Run: headless pygame with SDL's dummy video driver; simulated clock (each Clock.tick advances the game by its frame time, no real sleeping); random seed 0; keys injected as events and as key.get_pressed() state; no mouse input.
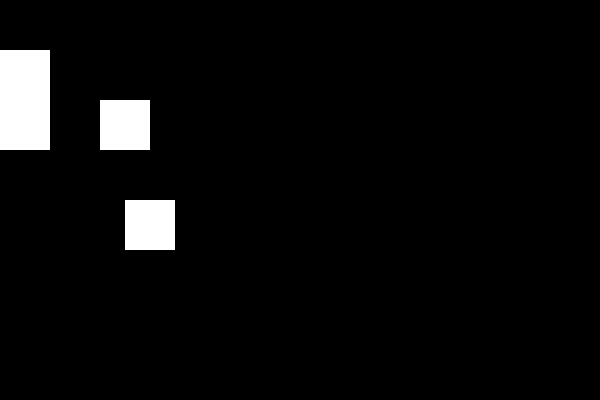
Frame 1 of 4 · flips 1–60 · no input
Frame 2 of 4 · flips 61–180 · tapped SPACE, RETURN · held RIGHT (→), D · screen unchanged from frame 1, image omitted
Frame 3 of 4 · flips 181–300 · held DOWN (↓), S · screen unchanged from frame 2, image omitted
Frame 4 of 4 · flips 301–420 · held LEFT (←), A, UP (↑), W · screen unchanged from frame 3, image omitted

The pygame program that drew these frames:

#!/usr/bin/python
"""
Github repo can be found here:
https://github.com/sparshg/pycollab
"""

# Import statements
from os import environ

# Hide pygame Hello prompt
environ["PYGAME_HIDE_SUPPORT_PROMPT"] = "1"
import pygame as pg

# Declare some constants and variables
WIDTH, HEIGHT = (600, 400)
FPS = 60
BLACK = (0, 0, 0)
WHITE = (255, 255, 255)

# The main controller
class Main:
    def __init__(self):
        pg.init()
        pg.display.set_caption("Platformer")
        self.running = True
        self.clock = pg.time.Clock()
        self.win = pg.display.set_mode((WIDTH, HEIGHT))

    def check_events(self):
        for event in pg.event.get():
            if event.type == pg.QUIT:
                main.running = False
            if event.type == pg.KEYDOWN:
                if event.key == pg.K_RIGHT: Keys.rtArrow = True
                else: Keys.rtArrow = False
                if event.key == pg.K_LEFT: Keys.ltArrow = True
                else: Keys.ltArrow = False
                if event.key == pg.K_UP: Keys.upArrow = True
                else: Keys.upArrow = False
                if event.key == pg.K_DOWN: Keys.dnArrow = True
                else: Keys.dnArrow = False

    # Update things
    def update(self):
        Player.update()

    # Draw things
    def render(self):
        self.win.fill(BLACK)
        Platforms.render()
        Player.render()
        pg.display.update()

    # The main loop
    def loop(self):
        while self.running:
            self.check_events()
            self.update()
            self.render()
            self.clock.tick(FPS)
        pg.quit()

class Keys:
    rtArrow = False
    ltArrow = False
    upArrow = False
    dnArrow = False

class Physics:
    gravity = 1
    jumpHeight = 18
    friction = 2
    acceleration = 4

    def squareCollision(x1, y1, w1, h1, x2, y2, w2, h2):
        return ((x1 + w1 > x2) and (x1 < x2 + w2)) and (
            (y1 + h1 > y2) and (y1 < y2 + h2)
        )


class Player:
    x = 0
    y = 0
    xVel = 0
    yVel = 0

    def colliding():
        for i in range(len(Platforms.platforms)):
            if Physics.squareCollision(Player.x, Player.y, 50, 50, Platforms.platforms[i].x, Platforms.platforms[i].y, 50, 50):
                return True
        return False

    def update():
        Player.yVel += Physics.gravity
        Player.y += Player.yVel
        if Player.colliding():
            while Player.colliding():
                if Player.yVel < 0:
                    Player.y += 1
                elif Player.yVel > 0:
                    Player.y -= 1
            Player.yVel = 0
        Player.x += Player.xVel
        if Keys.rtArrow: Player.xVel += Physics.acceleration
        if Keys.ltArrow: Player.xVel -= Physics.acceleration

    def render():
        pg.draw.rect(main.win, WHITE, (Player.x, Player.y, 50, 50))

class Platform:
    def __init__(self, x, y):
        self.x = x
        self.y = y

class Platforms:
    platforms = [Platform(0, 100), Platform(100, 100), Platform(125, 200)]

    def render():
        for i in range(len(Platforms.platforms)):
            pg.draw.rect(main.win, WHITE, (Platforms.platforms[i].x, Platforms.platforms[i].y, 50, 50))

# Test if the script is directly ran
if __name__ == "__main__":
    main = Main()
    main.loop()
